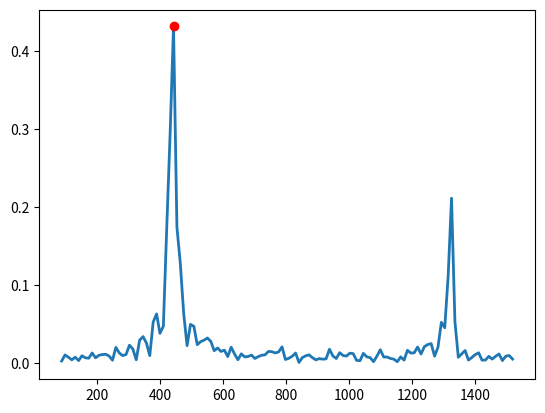

The matplotlib source for this figure:
import matplotlib.pyplot as plt

allnumbers = (
86.15384615384616 ,
0.0024385659230407686 ,
96.92307692307693 ,
0.010247817179536194 ,
107.69230769230771 ,
0.007364707411912468 ,
118.46153846153847 ,
0.003957584991708921 ,
129.23076923076923 ,
0.007379834504372635 ,
140.0 ,
0.003011834497965532 ,
150.76923076923077 ,
0.009202466067308838 ,
161.53846153846155 ,
0.006581138295706046 ,
172.30769230769232 ,
0.006072266638746203 ,
183.0769230769231 ,
0.012771933528699908 ,
193.84615384615387 ,
0.0065487668188708645 ,
204.61538461538464 ,
0.00984172529836088 ,
215.38461538461542 ,
0.01075585317454674 ,
226.15384615384616 ,
0.011100692162925906 ,
236.92307692307693 ,
0.00891973350679874 ,
247.6923076923077 ,
0.0034684698487622897 ,
258.46153846153845 ,
0.019967942357549114 ,
269.2307692307692 ,
0.012827314268934837 ,
280.0 ,
0.009411112777828122 ,
290.7692307692308 ,
0.010806741847792225 ,
301.53846153846155 ,
0.022717919034727606 ,
312.3076923076923 ,
0.017977768249957386 ,
323.0769230769231 ,
0.004059013842459106 ,
333.84615384615387 ,
0.029167230720838697 ,
344.61538461538464 ,
0.0338113739878832 ,
355.3846153846154 ,
0.025573221930284527 ,
366.1538461538462 ,
0.009392518181515888 ,
376.92307692307696 ,
0.052476626164101176 ,
387.69230769230774 ,
0.06287202947383833 ,
398.4615384615385 ,
0.03797055880408271 ,
409.2307692307693 ,
0.04694595594262536 ,
420.00000000000006 ,
0.17373410962889482 ,
430.76923076923083 ,
0.2946188946415018 ,
441.53846153846155 ,
0.4317912927305963 ,
452.3076923076923 ,
0.1745995675351412 ,
463.0769230769231 ,
0.12782317177168898 ,
473.84615384615387 ,
0.0632431660881295 ,
484.61538461538464 ,
0.022164203456862406 ,
495.3846153846154 ,
0.04948599555606071 ,
506.1538461538462 ,
0.046992001916303705 ,
516.9230769230769 ,
0.023445752385295126 ,
527.6923076923077 ,
0.02737802630644402 ,
538.4615384615385 ,
0.029197624970511888 ,
549.2307692307693 ,
0.03205566022787667 ,
560.0 ,
0.027583717083123262 ,
570.7692307692308 ,
0.01567124735446208 ,
581.5384615384615 ,
0.019210371471649272 ,
592.3076923076924 ,
0.014741161397579547 ,
603.0769230769231 ,
0.016430585084397268 ,
613.8461538461539 ,
0.008157251893704358 ,
624.6153846153846 ,
0.02020238188518322 ,
635.3846153846155 ,
0.011510286468386742 ,
646.1538461538462 ,
0.004092074543526898 ,
656.923076923077 ,
0.01166631431219222 ,
667.6923076923077 ,
0.007744384762098424 ,
678.4615384615386 ,
0.008313502417243247 ,
689.2307692307693 ,
0.010034399933528731 ,
700.0 ,
0.0057460104600815 ,
710.7692307692308 ,
0.00811087103244846 ,
721.5384615384615 ,
0.009859842142980383 ,
732.3076923076924 ,
0.010415058686308229 ,
743.0769230769231 ,
0.014768036406217964 ,
753.8461538461539 ,
0.014470801307402891 ,
764.6153846153846 ,
0.012788066549928388 ,
775.3846153846155 ,
0.014110019091044227 ,
786.1538461538462 ,
0.020674537263542285 ,
796.923076923077 ,
0.004446972134406974 ,
807.6923076923077 ,
0.005975883672384607 ,
818.4615384615386 ,
0.008466501582871187 ,
829.2307692307693 ,
0.012781974236802185 ,
840.0000000000001 ,
0.0005881709719535796 ,
850.7692307692308 ,
0.006832647022114946 ,
861.5384615384617 ,
0.009152498496742599 ,
872.3076923076924 ,
0.010381759910011121 ,
883.0769230769231 ,
0.006627422368504189 ,
893.8461538461539 ,
0.003975554157902769 ,
904.6153846153846 ,
0.005575908855739006 ,
915.3846153846155 ,
0.0048118275409687015 ,
926.1538461538462 ,
0.005222644816243259 ,
936.923076923077 ,
0.017626981508106043 ,
947.6923076923077 ,
0.008999774277551763 ,
958.4615384615386 ,
0.005643766194386692 ,
969.2307692307693 ,
0.013148978629789997 ,
980.0000000000001 ,
0.009572313144641109 ,
990.7692307692308 ,
0.008780100721198728 ,
1001.5384615384617 ,
0.012475614235675569 ,
1012.3076923076924 ,
0.011957508779197431 ,
1023.0769230769232 ,
0.003240468032767866 ,
1033.8461538461538 ,
0.0028830307226326425 ,
1044.6153846153848 ,
0.012295742015755005 ,
1055.3846153846155 ,
0.007817368143920438 ,
1066.1538461538462 ,
0.006722036612749942 ,
1076.923076923077 ,
0.0016522957489565626 ,
1087.6923076923078 ,
0.00875566003455832 ,
1098.4615384615386 ,
0.01694409399904133 ,
1109.2307692307693 ,
0.0075618502904377235 ,
1120.0 ,
0.00760561849176197 ,
1130.769230769231 ,
0.005732818588312075 ,
1141.5384615384617 ,
0.004799927330012069 ,
1152.3076923076924 ,
0.0015562026405546252 ,
1163.076923076923 ,
0.007720456413533566 ,
1173.846153846154 ,
0.00358412114296534 ,
1184.6153846153848 ,
0.01622254314433206 ,
1195.3846153846155 ,
0.012605770141746133 ,
1206.1538461538462 ,
0.013064457607150966 ,
1216.923076923077 ,
0.020430494373502812 ,
1227.6923076923078 ,
0.011465899258180081 ,
1238.4615384615386 ,
0.02089331882817357 ,
1249.2307692307693 ,
0.023670938575827822 ,
1260.0 ,
0.02483043069440017 ,
1270.769230769231 ,
0.008716534670106739 ,
1281.5384615384617 ,
0.020133192312841084 ,
1292.3076923076924 ,
0.05213219511025825 ,
1303.076923076923 ,
0.04513077288692555 ,
1313.846153846154 ,
0.11092379557522675 ,
1324.6153846153848 ,
0.2113859194498632 ,
1335.3846153846155 ,
0.05311387173268584 ,
1346.1538461538462 ,
0.007291308245192935 ,
1356.9230769230771 ,
0.011585489171100073 ,
1367.6923076923078 ,
0.015899894275376678 ,
1378.4615384615386 ,
0.003656827910464774 ,
1389.2307692307693 ,
0.007051532317407049 ,
1400.0 ,
0.01062793856166315 ,
1410.769230769231 ,
0.013016761777124443 ,
1421.5384615384617 ,
0.003539021622524329 ,
1432.3076923076924 ,
0.0036943866310904746 ,
1443.076923076923 ,
0.008470437179539147 ,
1453.846153846154 ,
0.004920896146393095 ,
1464.6153846153848 ,
0.008497340094197864 ,
1475.3846153846155 ,
0.011493965333025286 ,
1486.1538461538462 ,
0.0030459441341636633 ,
1496.9230769230771 ,
0.008640236327332303 ,
1507.6923076923078 ,
0.00954490385033137 ,
1518.4615384615386 ,
0.0049546711078810885 ,
)

#declarações de variáveis iniciais
splited = allnumbers

even = 0
x = 0

odd = 0
y = 1

#guarda em even os elementos pares da lista
while x < len(splited):
    even = str(even) + "," + str(splited[x])
    x = x + 2

splitedX = even.split(",")
#tira o primeiro item adicionado pela atribuição inicial
del splitedX[0]

#guarda em odd os elementos impares da lista
while y < len(splited):
    odd = str(odd) + "," + str(splited[y])
    y = y + 2

splitedY = odd.split(",")
#tira o primeiro item adicionado pela atribuição inicial
del splitedY[0]

'''
for j in splitedY:
    print(j)

for i in splitedX:
    print(i)
'''

#converte cada item do array de string pra float
splitedY = [float(y) for y in splitedY]
splitedX = [float(x) for x in splitedX]

maxY = 0
maxX = 0
i = 0

while i < len(splitedY):
    if splitedY[i] > maxY:
        maxY = splitedY[i]
        maxX = i
    i = i + 1

print(maxY, maxX)

print(splitedX[maxX])

plt.plot(splitedX, splitedY, '-', lw=2)
plt.plot(splitedX[maxX], maxY, 'ro', lw=2)
#plt.annotate('.', xy=(splitedX[maxX], maxY))
plt.show()

